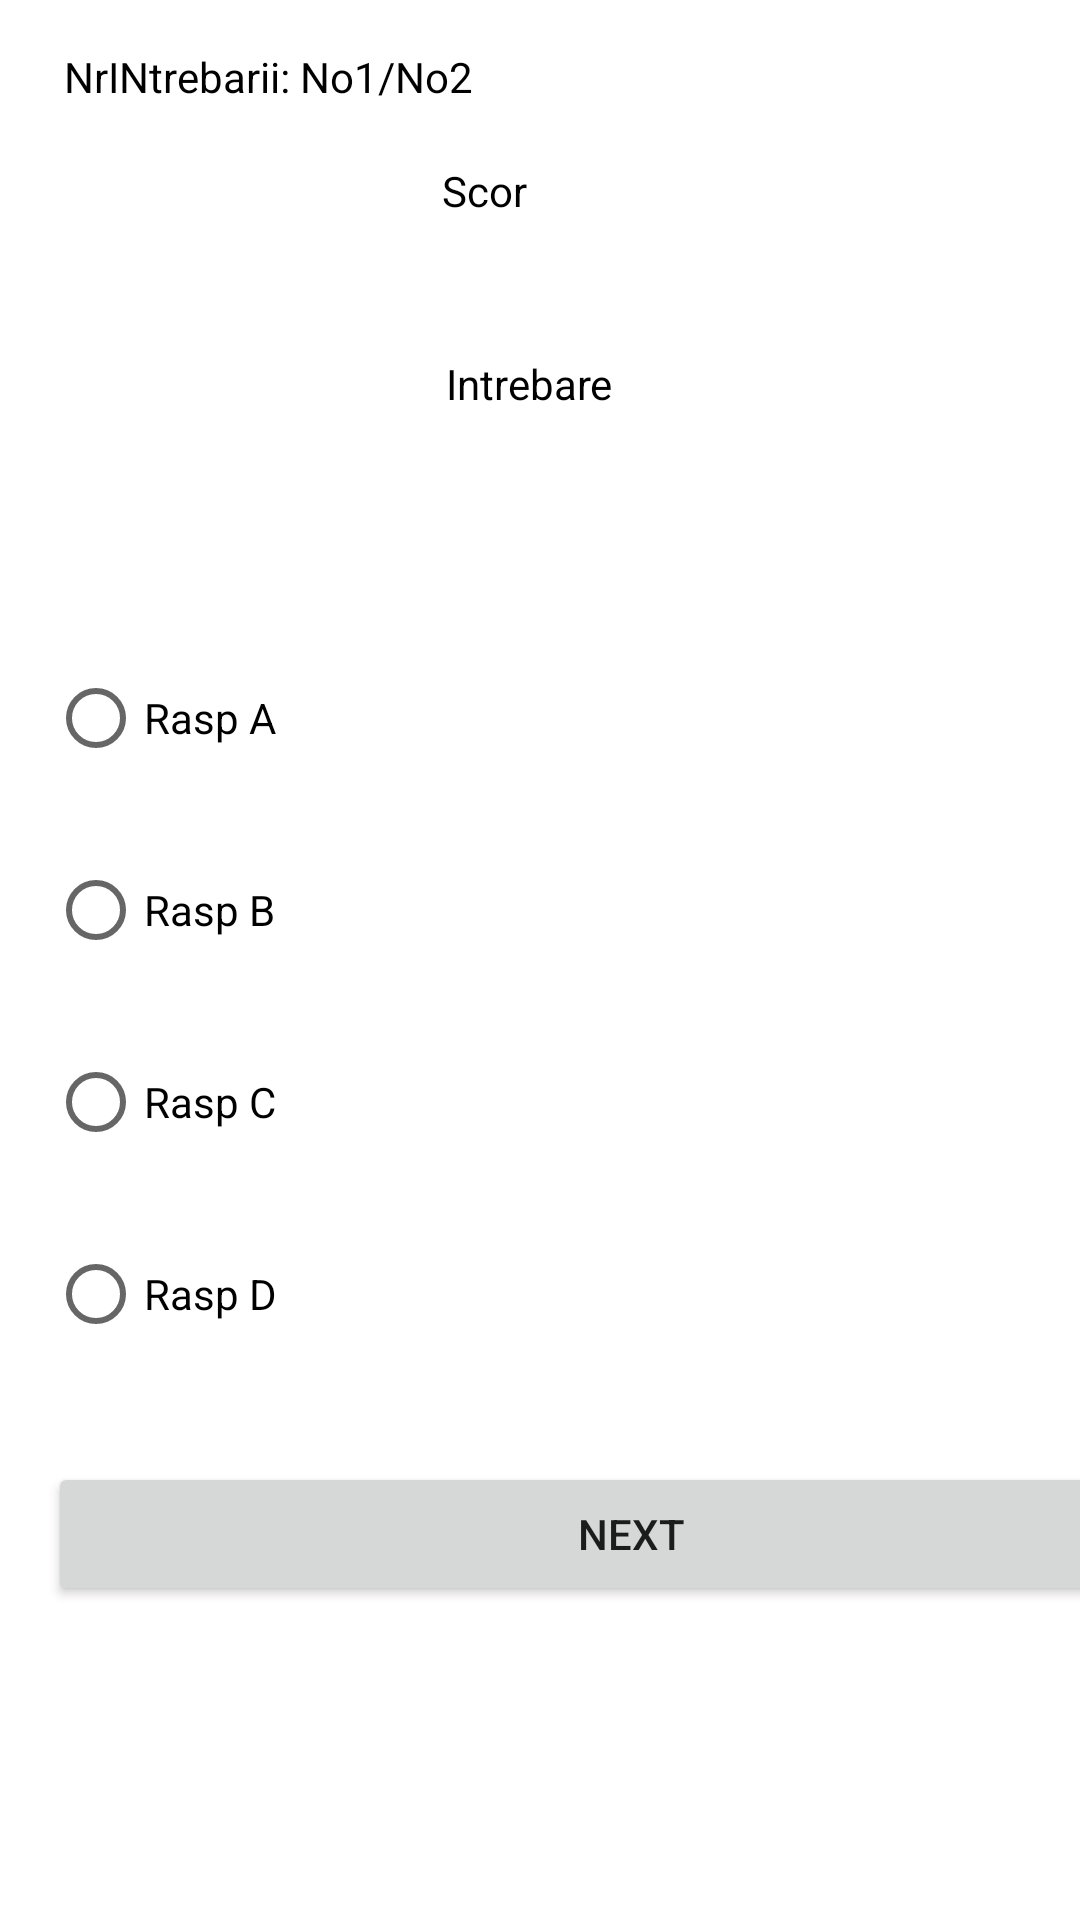

The Android layout XML behind this screen, and the referenced resources:
<!-- AndroidManifest.xml: application theme Theme.2Activity -->
<!-- res/layout/fragment_quiz.xml -->
<?xml version="1.0" encoding="utf-8"?>
<androidx.constraintlayout.widget.ConstraintLayout xmlns:android="http://schemas.android.com/apk/res/android"
    xmlns:app="http://schemas.android.com/apk/res-auto"
    xmlns:tools="http://schemas.android.com/tools"
    android:id="@+id/layout"
    android:layout_width="match_parent"
    android:layout_height="match_parent"
    android:background="@color/white"
    tools:context=".Fragments.QuizFragment">

    

    <TextView
        android:id="@+id/tvScor"
        android:layout_width="wrap_content"
        android:layout_height="wrap_content"
        android:layout_marginStart="140dp"
        android:layout_marginLeft="176dp"
        android:layout_marginTop="54dp"
        android:layout_marginEnd="177dp"
        android:layout_marginRight="177dp"
        android:text="@string/scor_text"
        android:textColor="@color/black"
        app:layout_constraintEnd_toEndOf="parent"
        app:layout_constraintStart_toStartOf="parent"
        app:layout_constraintTop_toTopOf="parent" />

    <TextView
        android:id="@+id/tvIntrebare"
        android:layout_width="wrap_content"
        android:layout_height="wrap_content"
        android:gravity="center"
        android:text="@string/intrebare_text"
        android:textColor="@color/black"
        app:layout_constraintBottom_toTopOf="@+id/rg1"
        app:layout_constraintEnd_toEndOf="parent"
        app:layout_constraintHorizontal_bias="0.488"
        app:layout_constraintStart_toStartOf="parent"
        app:layout_constraintTop_toBottomOf="@+id/tvNrINTR"
        app:layout_constraintVertical_bias="0.516" />

    <RadioGroup
        android:id="@+id/rg1"
        android:layout_width="389dp"
        android:layout_height="512dp"
        android:layout_below="@+id/tvScor"
        android:layout_centerHorizontal="true"
        android:layout_marginStart="16dp"
        android:layout_marginTop="237dp"
        app:layout_constraintBottom_toBottomOf="parent"
        app:layout_constraintStart_toStartOf="parent"
        app:layout_constraintTop_toTopOf="parent"
        app:layout_constraintVertical_bias="0.2">

        <RadioButton
            android:id="@+id/btnRaspA"
            android:layout_width="match_parent"
            android:layout_height="wrap_content"
            android:layout_marginBottom="16dp"
            android:text="@string/rasp_a_text"
            android:textColor="@color/black"
            app:layout_constraintBottom_toTopOf="@+id/btnRaspB"
            app:layout_constraintEnd_toEndOf="parent"
            app:layout_constraintStart_toStartOf="parent" />

        <RadioButton
            android:id="@+id/btnRaspB"
            android:layout_width="match_parent"
            android:layout_height="wrap_content"
            android:layout_marginBottom="16dp"
            android:text="@string/rasp_b_text"
            android:textColor="@color/black"
            app:layout_constraintBottom_toTopOf="@+id/btnRaspC"
            app:layout_constraintEnd_toEndOf="parent"
            app:layout_constraintStart_toStartOf="parent" />

        <RadioButton
            android:id="@+id/btnRaspC"
            android:layout_width="match_parent"
            android:layout_height="wrap_content"
            android:layout_marginBottom="16dp"
            android:text="@string/rasp_c_text"
            android:textColor="@color/black"
            app:layout_constraintBottom_toTopOf="@id/btnRaspD"
            app:layout_constraintEnd_toEndOf="parent"
            app:layout_constraintStart_toStartOf="parent" />

        <RadioButton
            android:id="@+id/btnRaspD"
            android:layout_width="match_parent"
            android:layout_height="wrap_content"
            android:layout_marginBottom="32dp"
            android:text="@string/rasp_d_text"
            android:textColor="@color/black"
            app:layout_constraintBottom_toBottomOf="parent"
            app:layout_constraintEnd_toEndOf="parent"
            app:layout_constraintStart_toStartOf="parent" />

        <Button
            android:id="@+id/btnNext"
            android:layout_width="match_parent"
            android:layout_height="wrap_content"
            android:text="Next" />

    </RadioGroup>

    <TextView
        android:id="@+id/tvNrINTR"
        android:layout_width="wrap_content"
        android:layout_height="wrap_content"
        android:layout_marginTop="16dp"
        android:text="NrINtrebarii: No1/No2"
        android:textColor="@color/black"
        app:layout_constraintEnd_toEndOf="parent"
        app:layout_constraintHorizontal_bias="0.096"
        app:layout_constraintStart_toStartOf="parent"
        app:layout_constraintTop_toTopOf="parent" />


</androidx.constraintlayout.widget.ConstraintLayout>
<!-- resources referenced by this layout -->
<resources>
  <string name="intrebare_text">Intrebare</string>
  <string name="rasp_a_text">Rasp A</string>
  <string name="rasp_b_text">Rasp B</string>
  <string name="rasp_c_text">Rasp C</string>
  <string name="rasp_d_text">Rasp D</string>
  <string name="scor_text">Scor</string>
  <style name="Theme.2Activity" parent="Theme.MaterialComponents.DayNight.NoActionBar">
          
          <item name="colorPrimary">@color/purple_500</item>
          <item name="colorPrimaryVariant">@color/purple_700</item>
          <item name="colorOnPrimary">@color/white</item>
          
          <item name="colorSecondary">@color/teal_200</item>
          <item name="colorSecondaryVariant">@color/teal_700</item>
          <item name="colorOnSecondary">@color/black</item>
          
          <item name="android:statusBarColor">?attr/colorPrimaryVariant</item>
          
      </style>
  <!-- not gathered from this repository: default colours our renderer supplied (Android Studio template values) -->
  <color name="purple_500">#FF6200EE</color>
  <color name="purple_700">#FF3700B3</color>
  <color name="teal_200">#FF03DAC5</color>
  <color name="teal_700">#FF018786</color>
  <color name="black">#FF000000</color>
  <color name="white">#FFFFFFFF</color>
</resources>
